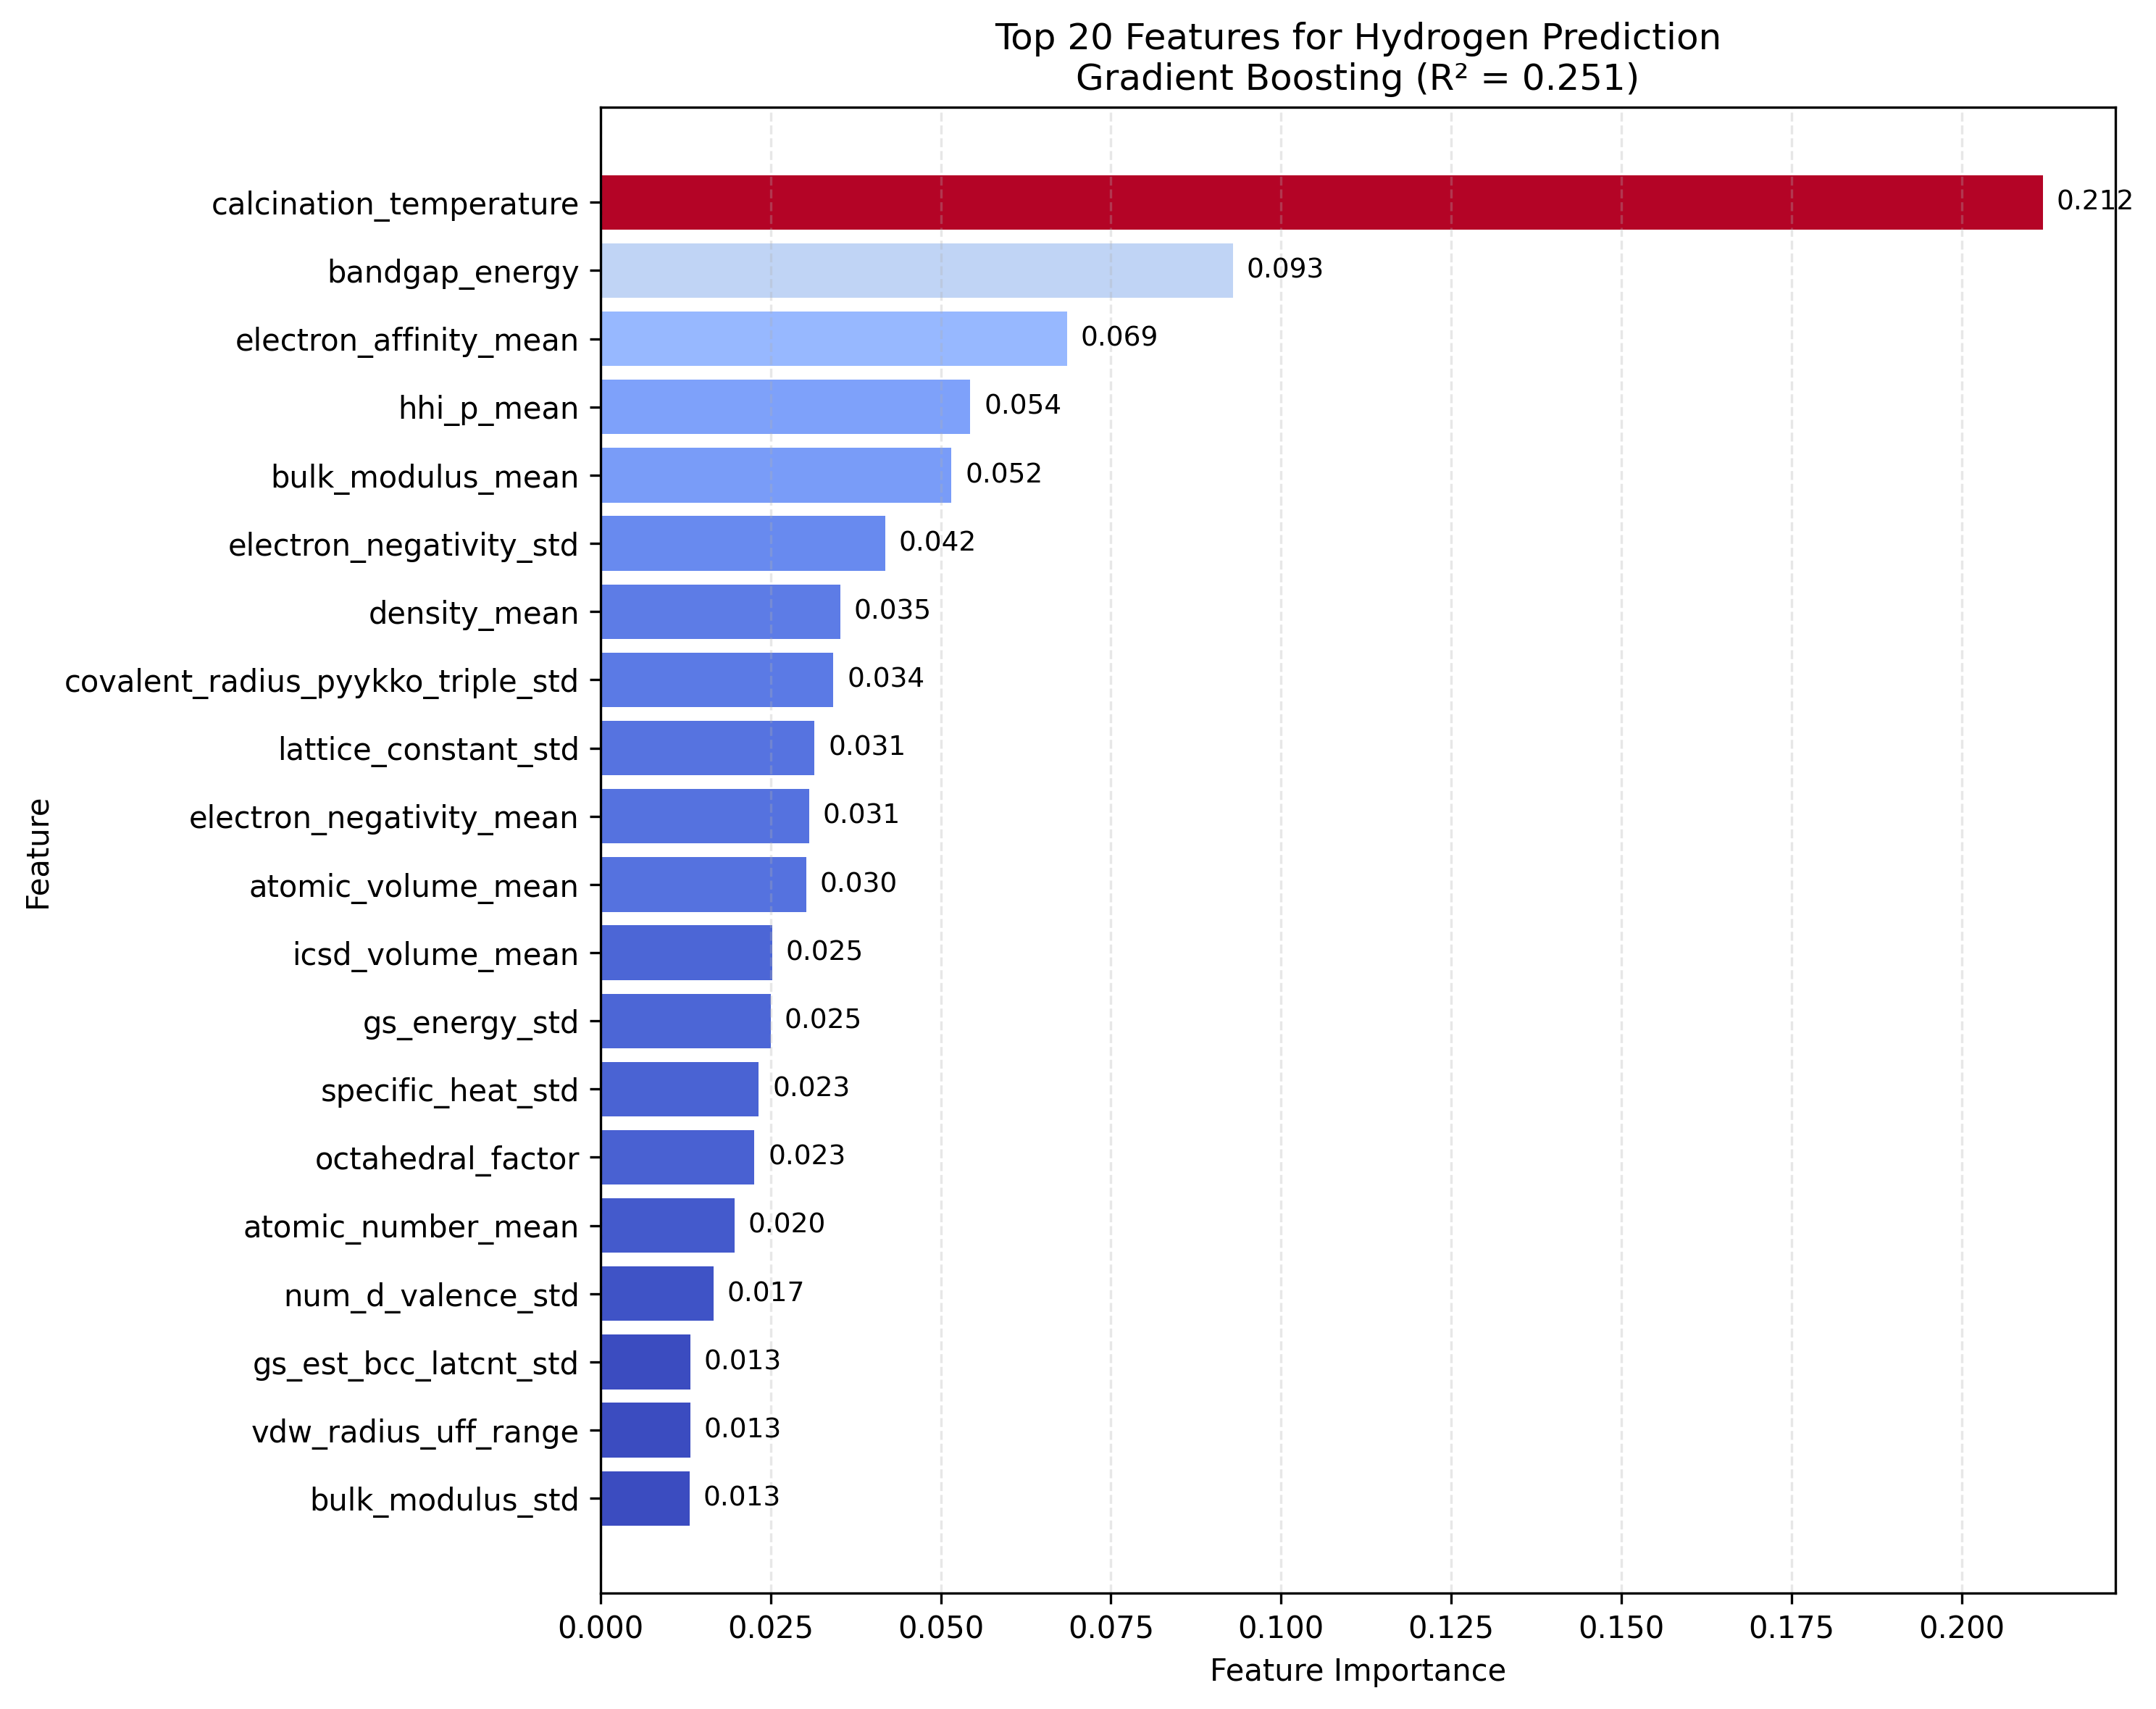

The file beside this chart, header and first rows:
feature, importance
calcination_temperature, 0.212
bandgap_energy, 0.09289
electron_affinity_mean, 0.06853
hhi_p_mean, 0.05434
bulk_modulus_mean, 0.05155
electron_negativity_std, 0.04181
density_mean, 0.03521
covalent_radius_pyykko_triple_std, 0.03421
lattice_constant_std, 0.03145
electron_negativity_mean, 0.03063
atomic_volume_mean, 0.03022
icsd_volume_mean, 0.02518
gs_energy_std, 0.02504
specific_heat_std, 0.02326
octahedral_factor, 0.0226
atomic_number_mean, 0.0197
num_d_valence_std, 0.01663
gs_est_bcc_latcnt_std, 0.01322
vdw_radius_uff_range, 0.01317
bulk_modulus_std, 0.01306
gs_est_bcc_latcnt_mean, 0.01306
num_d_unfilled_std, 0.01126
atomic_volume_std, 0.01069
num_unfilled_mean, 0.01052
lattice_constant_mean, 0.01028
lattice_constant_range, 0.00976
tolerance_factor, 0.009536
num_d_unfilled_mean, 0.008298
atomic_radius_range, 0.006816
num_d_valence_mean, 0.006552
fusion_enthalpy_mean, 0.006099
num_valance_range, 0.005577
boiling_point_std, 0.005421
num_s_unfilled_mean, 0.005126
first_ion_en_std, 0.005014
mendeleev_number_std, 0.004922
melting_point_std, 0.003788
vdw_radius_uff_mean, 0.00351
num_s_unfilled_std, 0.002856
radiation_source_intensity, 0.002818
covalent_radius_pyykko_double_std, 0.002332
covalent_radius_pyykko_double_mean, 0.0011
